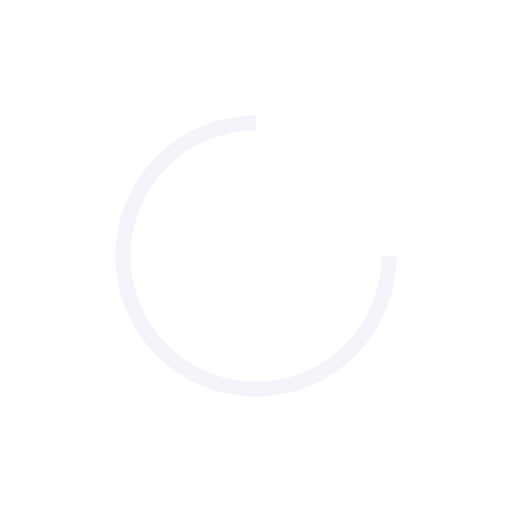
t = 0.00 s
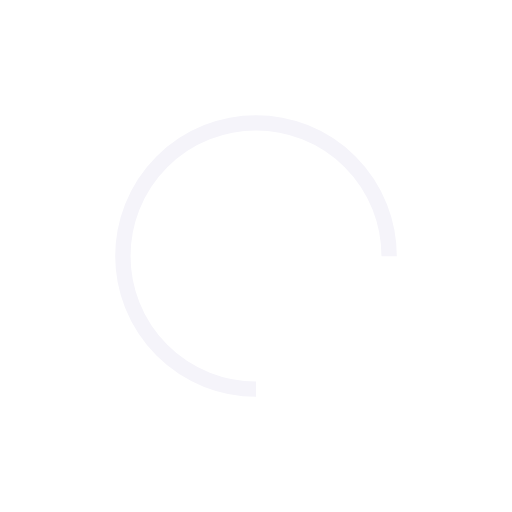
t = 0.25 s
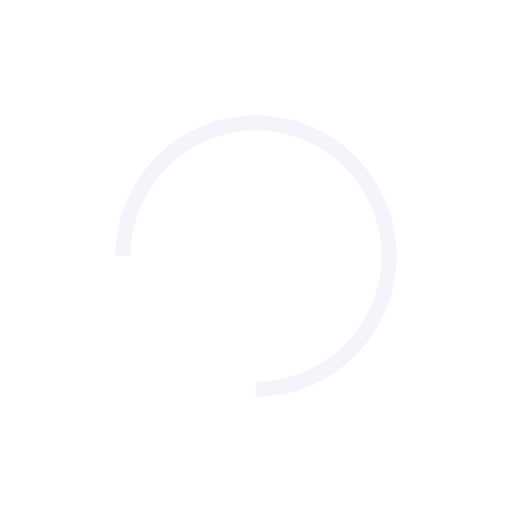
t = 0.50 s
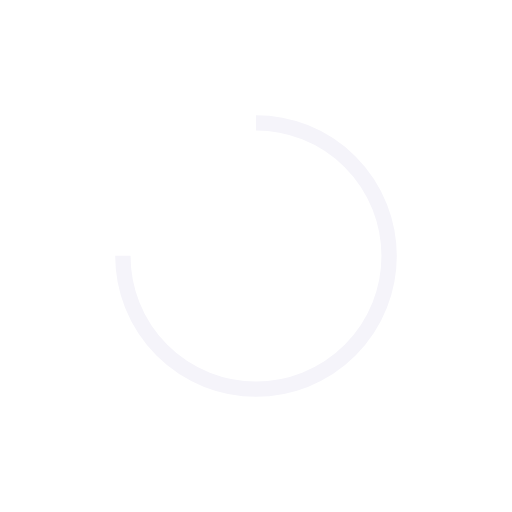
t = 0.75 s

The animated SVG that drew these frames (rendered in a browser with its animation timeline set to each time). Animation: 1 SMIL element (animateTransform=1); one cycle of 1.00 s, repeats indefinitely.

<?xml version="1.0" encoding="utf-8"?>
<svg xmlns="http://www.w3.org/2000/svg" xmlns:xlink="http://www.w3.org/1999/xlink" style="margin: auto; background: none; display: block; shape-rendering: auto;" width="244px" height="244px" viewBox="0 0 100 100" preserveAspectRatio="xMidYMid">
<circle cx="50" cy="50" fill="none" stroke="#f5f4fa" stroke-width="3" r="26" stroke-dasharray="122.52211349000194 42.840704496667314">
  <animateTransform attributeName="transform" type="rotate" repeatCount="indefinite" dur="1s" values="0 50 50;360 50 50" keyTimes="0;1"></animateTransform>
</circle>
<!-- [ldio] generated by https://loading.io/ --></svg>